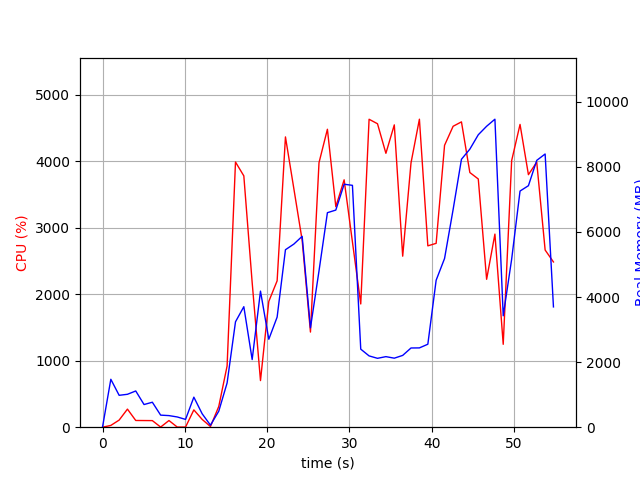

The data file committed next to this chart (first rows):
elapsed_time, nproc, cpu, mem_real, mem_virtual
3.647804260253906e-05, 1, 0.0, 8.68, 2927
1.007, 17, 26.8, 1472, 6502
2.016, 6, 107.0, 979.8, 3821
3.025, 5, 272.0, 1011, 3939
4.033, 5, 101.1, 1113, 3911
5.041, 3, 100.1, 696.3, 2874
6.05, 3, 99.2, 767.1, 2992
7.058, 4, 2.0, 370.8, 2728
8.068, 3, 100.2, 356.4, 2436
9.076, 3, 2.0, 314.6, 2384
10.08, 3, 2.0, 239.7, 2310
11.09, 7, 260.5, 922.6, 4116
12.1, 4, 117.1, 412.6, 2816
13.11, 2, 9.9, 61.91, 3374
14.12, 1, 312.1, 491.7, 4341
15.13, 1, 921.1, 1359, 7231
16.15, 1, 3990, 3238, 8840
17.16, 1, 3781, 3703, 8922
18.18, 1, 2177, 2079, 8978
19.19, 1, 701.3, 4182, 16658
20.2, 1, 1893, 2702, 13144
21.21, 1, 2202, 3383, 20338
22.22, 1, 4368, 5453, 21928
23.24, 1, 3589, 5627, 22008
24.25, 1, 2812, 5865, 22008
25.26, 1, 1431, 3053, 22008
26.3, 1, 3980, 4802, 28227
27.32, 1, 4483, 6591, 28909
28.34, 1, 3318, 6672, 28909
29.35, 1, 3722, 7466, 28909
30.36, 1, 2788, 7432, 28909
31.37, 1, 1854, 2399, 26861
32.38, 1, 4633, 2191, 26861
33.4, 1, 4566, 2117, 26861
34.42, 1, 4121, 2168, 26861
35.44, 1, 4549, 2121, 26861
36.46, 1, 2573, 2206, 28909
37.47, 1, 3977, 2434, 31981
38.49, 1, 4634, 2437, 31981
39.52, 1, 2728, 2550, 33005
40.53, 1, 2766, 4515, 33005
41.55, 1, 4241, 5185, 33005
42.59, 1, 4528, 6690, 40321
43.6, 1, 4594, 8233, 40321
44.62, 1, 3832, 8544, 40321
45.65, 1, 3734, 8986, 40321
46.66, 1, 2225, 9247, 40417
47.67, 1, 2905, 9464, 40417
48.67, 1, 1247, 3423, 40417
49.7, 1, 4011, 5162, 40417
50.72, 1, 4556, 7257, 40735
51.74, 1, 3799, 7421, 40735
52.75, 1, 3987, 8199, 40735
53.77, 1, 2666, 8395, 40847
54.78, 1, 2486, 3696, 44943
